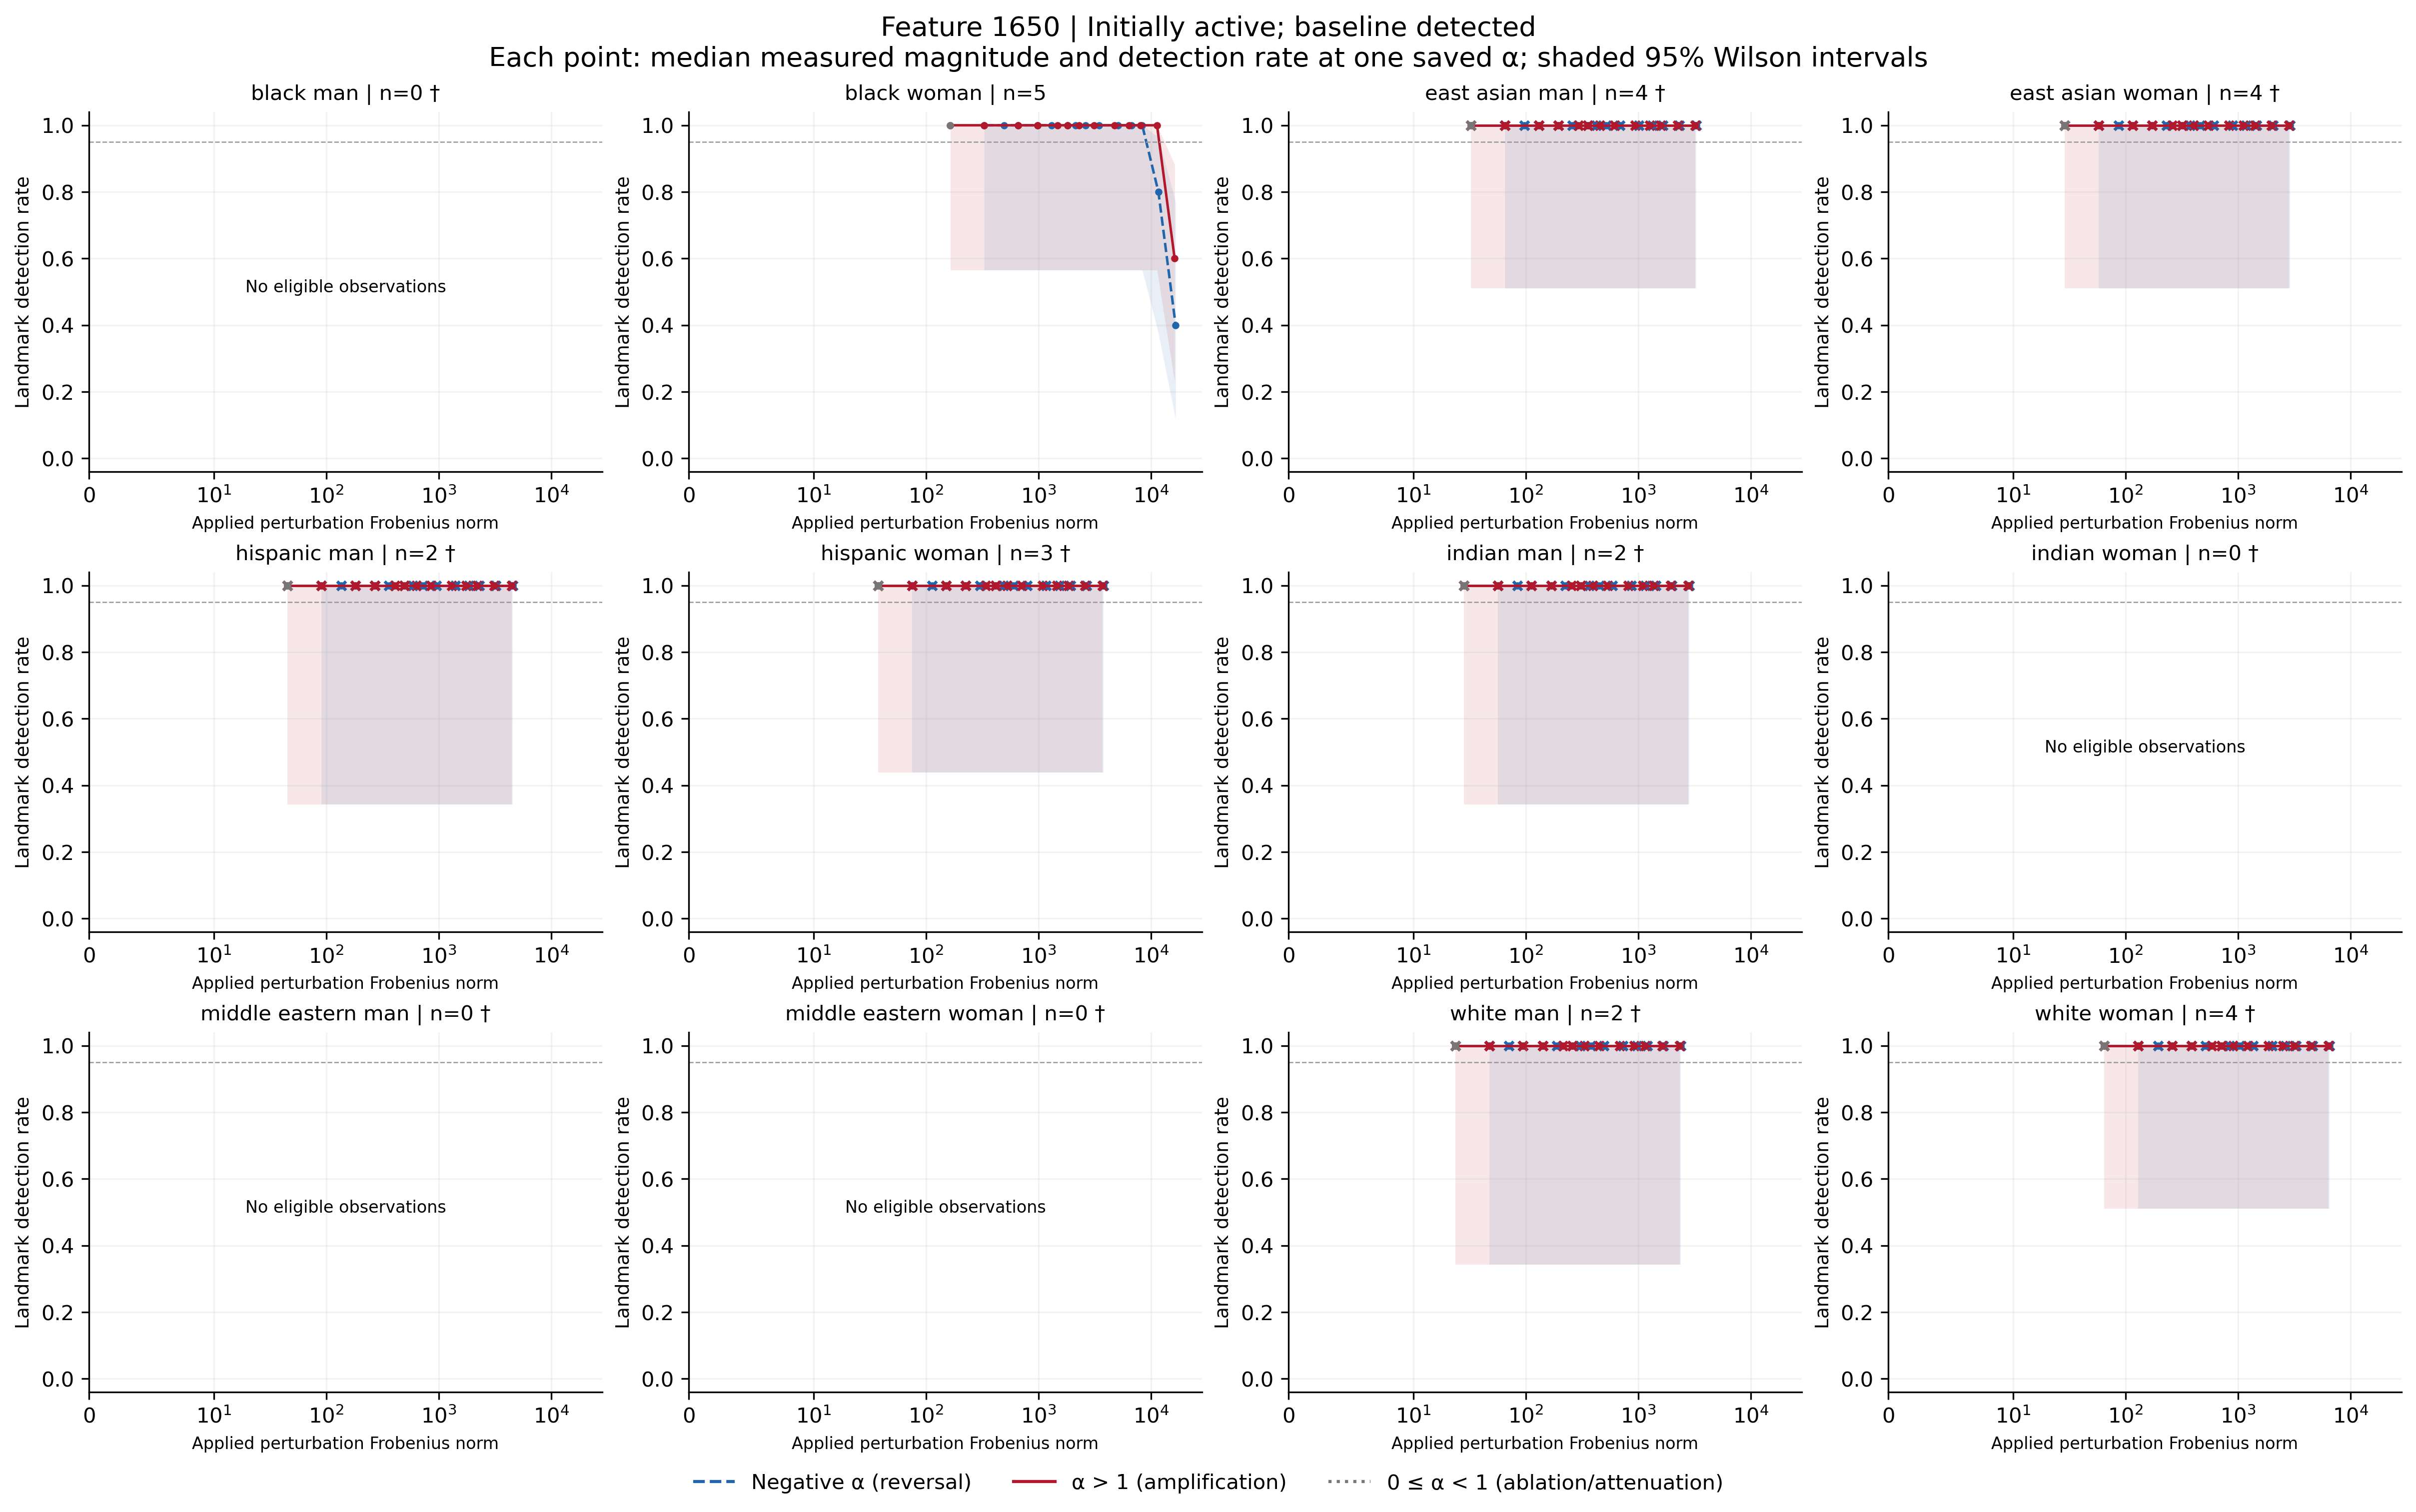

Source data for this figure (header and first rows):
feature, group, cohort, alpha, n, seed_count, detected, detection_rate, ci_low, ci_high, ci_width, insufficient, status, median_delta_fro_applied, median_relative_delta_fro, branch
1650, black_man, active_baseline_detected, -100, 0, 0, 0, , , , , True, no_eligible_observations, , , negative
1650, black_man, active_baseline_detected, -70, 0, 0, 0, , , , , True, no_eligible_observations, , , negative
1650, black_man, active_baseline_detected, -50, 0, 0, 0, , , , , True, no_eligible_observations, , , negative
1650, black_man, active_baseline_detected, -40, 0, 0, 0, , , , , True, no_eligible_observations, , , negative
1650, black_man, active_baseline_detected, -30, 0, 0, 0, , , , , True, no_eligible_observations, , , negative
1650, black_man, active_baseline_detected, -20, 0, 0, 0, , , , , True, no_eligible_observations, , , negative
1650, black_man, active_baseline_detected, -15, 0, 0, 0, , , , , True, no_eligible_observations, , , negative
1650, black_man, active_baseline_detected, -12, 0, 0, 0, , , , , True, no_eligible_observations, , , negative
1650, black_man, active_baseline_detected, -10, 0, 0, 0, , , , , True, no_eligible_observations, , , negative
1650, black_man, active_baseline_detected, -7, 0, 0, 0, , , , , True, no_eligible_observations, , , negative
1650, black_man, active_baseline_detected, -5, 0, 0, 0, , , , , True, no_eligible_observations, , , negative
1650, black_man, active_baseline_detected, -3, 0, 0, 0, , , , , True, no_eligible_observations, , , negative
1650, black_man, active_baseline_detected, -2, 0, 0, 0, , , , , True, no_eligible_observations, , , negative
1650, black_man, active_baseline_detected, -1, 0, 0, 0, , , , , True, no_eligible_observations, , , negative
1650, black_man, active_baseline_detected, 0, 0, 0, 0, , , , , True, no_eligible_observations, , , attenuation_or_ablation
1650, black_man, active_baseline_detected, 1, 0, 0, 0, , , , , True, no_eligible_observations, , , baseline
1650, black_man, active_baseline_detected, 2, 0, 0, 0, , , , , True, no_eligible_observations, , , positive
1650, black_man, active_baseline_detected, 3, 0, 0, 0, , , , , True, no_eligible_observations, , , positive
1650, black_man, active_baseline_detected, 5, 0, 0, 0, , , , , True, no_eligible_observations, , , positive
1650, black_man, active_baseline_detected, 7, 0, 0, 0, , , , , True, no_eligible_observations, , , positive
1650, black_man, active_baseline_detected, 10, 0, 0, 0, , , , , True, no_eligible_observations, , , positive
1650, black_man, active_baseline_detected, 12, 0, 0, 0, , , , , True, no_eligible_observations, , , positive
1650, black_man, active_baseline_detected, 15, 0, 0, 0, , , , , True, no_eligible_observations, , , positive
1650, black_man, active_baseline_detected, 20, 0, 0, 0, , , , , True, no_eligible_observations, , , positive
1650, black_man, active_baseline_detected, 30, 0, 0, 0, , , , , True, no_eligible_observations, , , positive
1650, black_man, active_baseline_detected, 40, 0, 0, 0, , , , , True, no_eligible_observations, , , positive
1650, black_man, active_baseline_detected, 50, 0, 0, 0, , , , , True, no_eligible_observations, , , positive
1650, black_man, active_baseline_detected, 70, 0, 0, 0, , , , , True, no_eligible_observations, , , positive
1650, black_man, active_baseline_detected, 100, 0, 0, 0, , , , , True, no_eligible_observations, , , positive
1650, black_woman, active_baseline_detected, -100, 5, 5, 2, 0.4, 0.1176, 0.7693, 0.6517, False, exploratory_sample, 16576, 5.485, negative
1650, black_woman, active_baseline_detected, -70, 5, 5, 4, 0.8, 0.3755, 0.9638, 0.5882, False, exploratory_sample, 11652, 3.856, negative
1650, black_woman, active_baseline_detected, -50, 5, 5, 5, 1.0, 0.5655, 1.0, 0.4345, False, exploratory_sample, 8370, 2.77, negative
1650, black_woman, active_baseline_detected, -40, 5, 5, 5, 1.0, 0.5655, 1.0, 0.4345, False, exploratory_sample, 6729, 2.227, negative
1650, black_woman, active_baseline_detected, -30, 5, 5, 5, 1.0, 0.5655, 1.0, 0.4345, False, exploratory_sample, 5088, 1.684, negative
1650, black_woman, active_baseline_detected, -20, 5, 5, 5, 1.0, 0.5655, 1.0, 0.4345, False, exploratory_sample, 3446, 1.14, negative
1650, black_woman, active_baseline_detected, -15, 5, 5, 5, 1.0, 0.5655, 1.0, 0.4345, False, exploratory_sample, 2626, 0.8689, negative
1650, black_woman, active_baseline_detected, -12, 5, 5, 5, 1.0, 0.5655, 1.0, 0.4345, False, exploratory_sample, 2134, 0.706, negative
1650, black_woman, active_baseline_detected, -10, 5, 5, 5, 1.0, 0.5655, 1.0, 0.4345, False, exploratory_sample, 1805, 0.5974, negative
1650, black_woman, active_baseline_detected, -7, 5, 5, 5, 1.0, 0.5655, 1.0, 0.4345, False, exploratory_sample, 1313, 0.4345, negative
1650, black_woman, active_baseline_detected, -5, 5, 5, 5, 1.0, 0.5655, 1.0, 0.4345, False, exploratory_sample, 984.7, 0.3258, negative
1650, black_woman, active_baseline_detected, -3, 5, 5, 5, 1.0, 0.5655, 1.0, 0.4345, False, exploratory_sample, 656.5, 0.2172, negative
1650, black_woman, active_baseline_detected, -2, 5, 5, 5, 1.0, 0.5655, 1.0, 0.4345, False, exploratory_sample, 492.3, 0.1629, negative
1650, black_woman, active_baseline_detected, -1, 5, 5, 5, 1.0, 0.5655, 1.0, 0.4345, False, exploratory_sample, 328.2, 0.1086, negative
1650, black_woman, active_baseline_detected, 0, 5, 5, 5, 1.0, 0.5655, 1.0, 0.4345, False, exploratory_sample, 164.1, 0.05431, attenuation_or_ablation
1650, black_woman, active_baseline_detected, 1, 5, 5, 5, 1.0, 0.5655, 1.0, 0.4345, False, exploratory_sample, 0.0, 0.0, baseline
1650, black_woman, active_baseline_detected, 2, 5, 5, 5, 1.0, 0.5655, 1.0, 0.4345, False, exploratory_sample, 164.1, 0.05431, positive
1650, black_woman, active_baseline_detected, 3, 5, 5, 5, 1.0, 0.5655, 1.0, 0.4345, False, exploratory_sample, 328.2, 0.1086, positive
1650, black_woman, active_baseline_detected, 5, 5, 5, 5, 1.0, 0.5655, 1.0, 0.4345, False, exploratory_sample, 656.5, 0.2172, positive
1650, black_woman, active_baseline_detected, 7, 5, 5, 5, 1.0, 0.5655, 1.0, 0.4345, False, exploratory_sample, 984.7, 0.3258, positive
1650, black_woman, active_baseline_detected, 10, 5, 5, 5, 1.0, 0.5655, 1.0, 0.4345, False, exploratory_sample, 1477, 0.4888, positive
1650, black_woman, active_baseline_detected, 12, 5, 5, 5, 1.0, 0.5655, 1.0, 0.4345, False, exploratory_sample, 1805, 0.5974, positive
1650, black_woman, active_baseline_detected, 15, 5, 5, 5, 1.0, 0.5655, 1.0, 0.4345, False, exploratory_sample, 2298, 0.7603, positive
1650, black_woman, active_baseline_detected, 20, 5, 5, 5, 1.0, 0.5655, 1.0, 0.4345, False, exploratory_sample, 3118, 1.032, positive
1650, black_woman, active_baseline_detected, 30, 5, 5, 5, 1.0, 0.5655, 1.0, 0.4345, False, exploratory_sample, 4759, 1.575, positive
1650, black_woman, active_baseline_detected, 40, 5, 5, 5, 1.0, 0.5655, 1.0, 0.4345, False, exploratory_sample, 6401, 2.118, positive
1650, black_woman, active_baseline_detected, 50, 5, 5, 5, 1.0, 0.5655, 1.0, 0.4345, False, exploratory_sample, 8042, 2.661, positive
1650, black_woman, active_baseline_detected, 70, 5, 5, 5, 1.0, 0.5655, 1.0, 0.4345, False, exploratory_sample, 11324, 3.747, positive
1650, black_woman, active_baseline_detected, 100, 5, 5, 3, 0.6, 0.2307, 0.8824, 0.6517, False, exploratory_sample, 16247, 5.376, positive
1650, east_asian_man, active_baseline_detected, -100, 4, 4, 4, 1.0, 0.5101, 1.0, 0.4899, True, insufficient_observations, 3282, 1.129, negative
1650, east_asian_man, active_baseline_detected, -70, 4, 4, 4, 1.0, 0.5101, 1.0, 0.4899, True, insufficient_observations, 2307, 0.7933, negative
... 288 more rows
